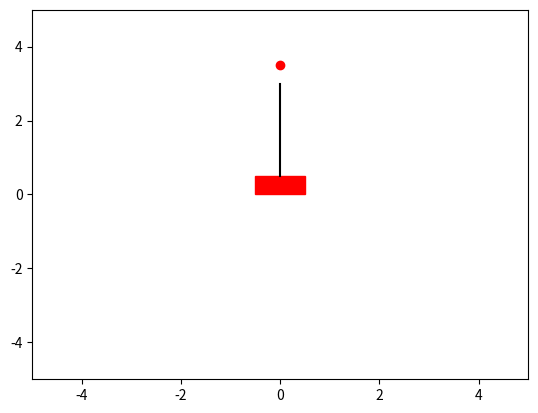

Reproduce this figure in Python.
import numpy as np
import matplotlib.pyplot as plt
from matplotlib import animation
from matplotlib.patches import Rectangle


n_steps = 1000
theta = [np.pi for i in range(n_steps)]
x = [i/50 for i in range(n_steps)]
theta0 = theta[0]
x0 = x[0]
cart_w = 1
cart_h = 0.5
L = 3

fig, ax = plt.subplots()
ax.set_xlim([-5,5])
ax.set_ylim([-5,5])

# Create a line to represent the pendulum rod
rod, = plt.plot([x[0], x[0] + L*np.sin(np.pi - theta[0])], [cart_h, L*np.cos(np.pi - theta[0])], color="black")

# Create a point to represent the pendulum bob
bob, = plt.plot(x[0] + L*np.sin(np.pi - theta[0]), cart_h + L*np.cos(np.pi - theta[0]), "o", color="red")

rect = Rectangle((x[0] - cart_w/2, 0), cart_w, cart_h, color='r')
ax.add_patch(rect)

# Define the update function for the animation
def update(i):
    # Update the position of the pendulum bob
    bob.set_data(x[i] + L*np.sin(np.pi - theta[i]), cart_h + L*np.cos(np.pi - theta[i]))

    # Update the position of the pendulum rod
    rod.set_data([x[i], x[i] + L*np.sin(np.pi - theta[i])], [cart_h, cart_h + L*np.cos(np.pi - theta[i])])
    rect.set_x(x[i] - cart_w/2)

    return rod, bob, rect

# Create the animation using the update function and the lists of theta and omega values
ani = animation.FuncAnimation(plt.gcf(), update, frames=range(n_steps), interval=10)

# Show the animation
plt.show()
